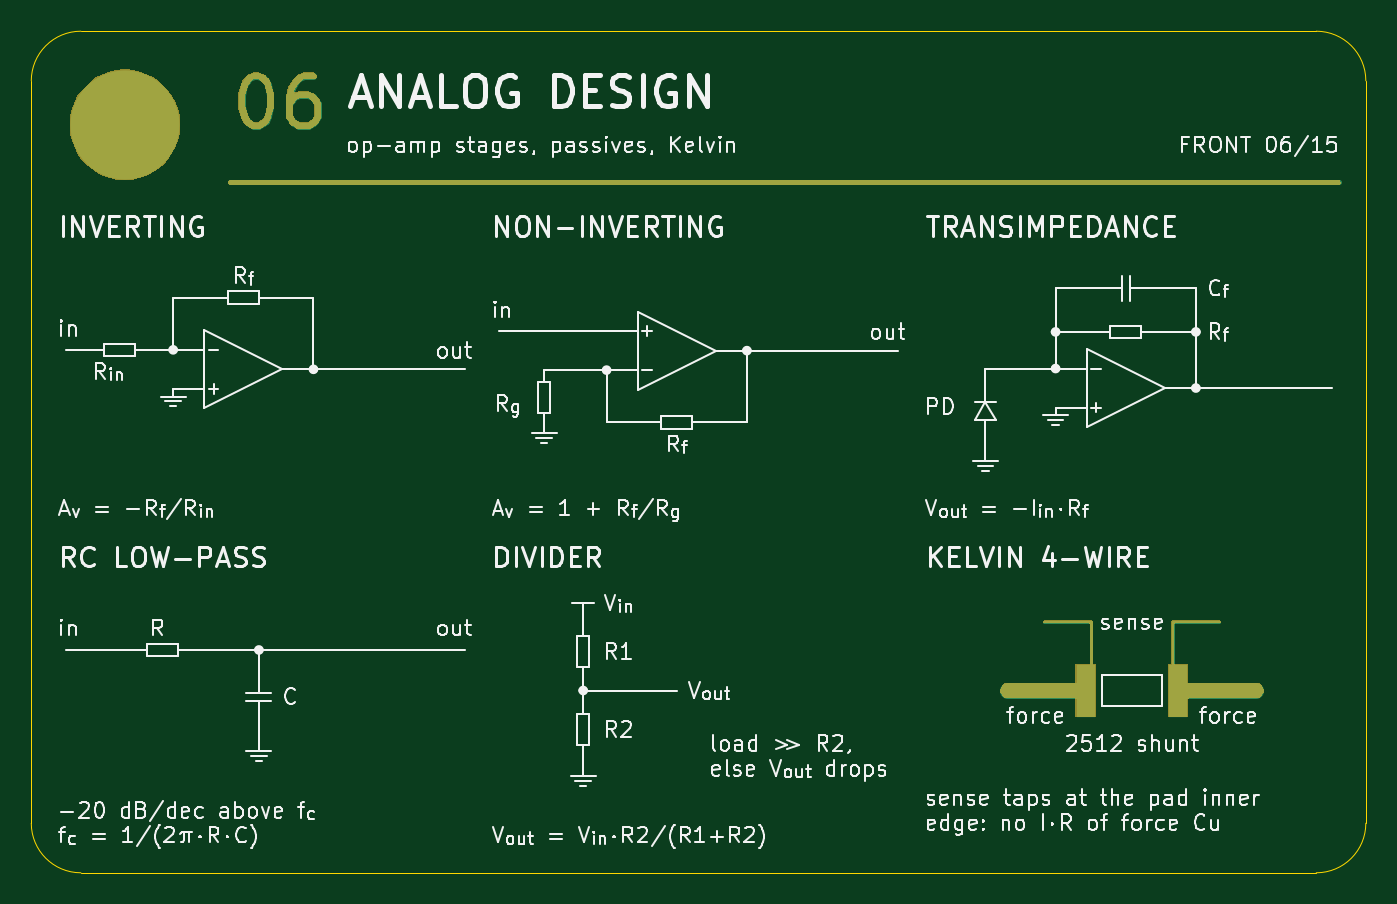
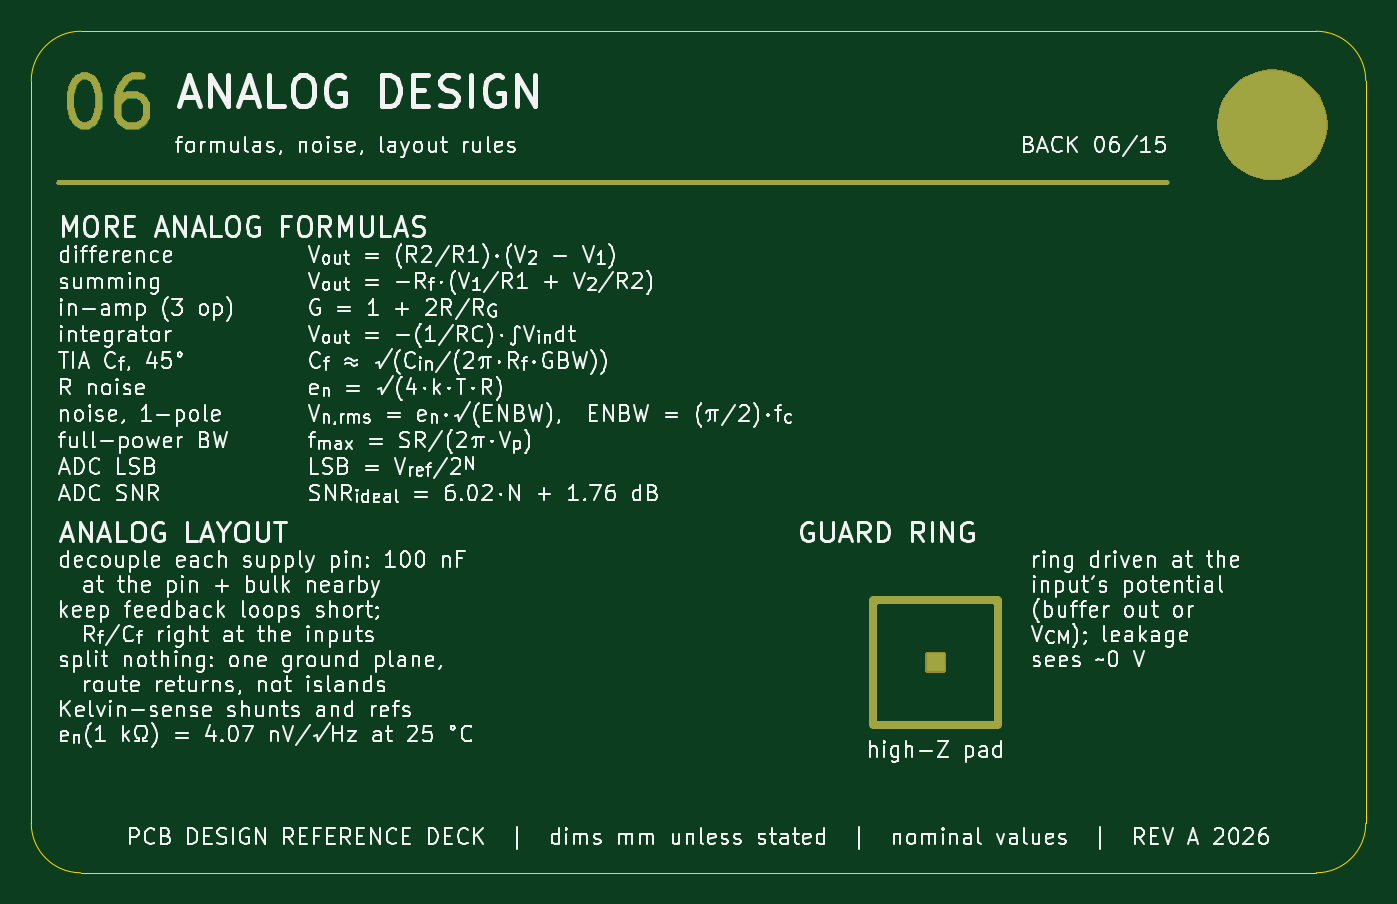
Circuit board: 7 layer files. Board 85.6 x 54.0 mm.
- bottom_copper: 06_ANALOG_DESIGN-B_Cu.gbl (3060 bytes)
- bottom_mask: 06_ANALOG_DESIGN-B_Mask.gbs (24512 bytes)
- bottom_silk: 06_ANALOG_DESIGN-B_Silkscreen.gbo (305933 bytes)
- outline: 06_ANALOG_DESIGN-Edge_Cuts.gm1 (910 bytes)
- top_copper: 06_ANALOG_DESIGN-F_Cu.gtl (3299 bytes)
- top_mask: 06_ANALOG_DESIGN-F_Mask.gts (25002 bytes)
- top_silk: 06_ANALOG_DESIGN-F_Silkscreen.gto (159473 bytes)

=== bottom_copper: 06_ANALOG_DESIGN-B_Cu.gbl ===
%TF.GenerationSoftware,KiCad,Pcbnew,10.0.7*%
%TF.CreationDate,2026-10-19T23:29:08+02:00*%
%TF.ProjectId,06_ANALOG_DESIGN,30365f41-4e41-44c4-9f47-5f4445534947,REV A*%
%TF.SameCoordinates,Original*%
%TF.FileFunction,Copper,L2,Bot*%
%TF.FilePolarity,Positive*%
%FSLAX46Y46*%
G04 Gerber Fmt 4.6, Leading zero omitted, Abs format (unit mm)*
G04 Created by KiCad (PCBNEW 10.0.7) date 2026-10-19 23:29:08*
%MOMM*%
%LPD*%
G01*
G04 APERTURE LIST*
%ADD10C,0.450000*%
%TA.AperFunction,NonConductor*%
%ADD11C,0.450000*%
%TD*%
%TA.AperFunction,ComponentPad*%
%ADD12C,7.000000*%
%TD*%
%TA.AperFunction,SMDPad,CuDef*%
%ADD13R,1.200000X1.200000*%
%TD*%
%TA.AperFunction,Conductor*%
%ADD14C,0.300000*%
%TD*%
%TA.AperFunction,Conductor*%
%ADD15C,0.500000*%
%TD*%
G04 APERTURE END LIST*
D10*
D11*
X82332519Y-2856980D02*
X82027757Y-2856980D01*
X82027757Y-2856980D02*
X81722995Y-3009361D01*
X81722995Y-3009361D02*
X81570614Y-3161742D01*
X81570614Y-3161742D02*
X81418233Y-3466504D01*
X81418233Y-3466504D02*
X81265852Y-4076028D01*
X81265852Y-4076028D02*
X81265852Y-4837933D01*
X81265852Y-4837933D02*
X81418233Y-5447457D01*
X81418233Y-5447457D02*
X81570614Y-5752219D01*
X81570614Y-5752219D02*
X81722995Y-5904600D01*
X81722995Y-5904600D02*
X82027757Y-6056980D01*
X82027757Y-6056980D02*
X82332519Y-6056980D01*
X82332519Y-6056980D02*
X82637281Y-5904600D01*
X82637281Y-5904600D02*
X82789662Y-5752219D01*
X82789662Y-5752219D02*
X82942043Y-5447457D01*
X82942043Y-5447457D02*
X83094424Y-4837933D01*
X83094424Y-4837933D02*
X83094424Y-4076028D01*
X83094424Y-4076028D02*
X82942043Y-3466504D01*
X82942043Y-3466504D02*
X82789662Y-3161742D01*
X82789662Y-3161742D02*
X82637281Y-3009361D01*
X82637281Y-3009361D02*
X82332519Y-2856980D01*
X78522995Y-2856980D02*
X79132519Y-2856980D01*
X79132519Y-2856980D02*
X79437281Y-3009361D01*
X79437281Y-3009361D02*
X79589662Y-3161742D01*
X79589662Y-3161742D02*
X79894424Y-3618885D01*
X79894424Y-3618885D02*
X80046805Y-4228409D01*
X80046805Y-4228409D02*
X80046805Y-5447457D01*
X80046805Y-5447457D02*
X79894424Y-5752219D01*
X79894424Y-5752219D02*
X79742043Y-5904600D01*
X79742043Y-5904600D02*
X79437281Y-6056980D01*
X79437281Y-6056980D02*
X78827757Y-6056980D01*
X78827757Y-6056980D02*
X78522995Y-5904600D01*
X78522995Y-5904600D02*
X78370614Y-5752219D01*
X78370614Y-5752219D02*
X78218233Y-5447457D01*
X78218233Y-5447457D02*
X78218233Y-4685552D01*
X78218233Y-4685552D02*
X78370614Y-4380790D01*
X78370614Y-4380790D02*
X78522995Y-4228409D01*
X78522995Y-4228409D02*
X78827757Y-4076028D01*
X78827757Y-4076028D02*
X79437281Y-4076028D01*
X79437281Y-4076028D02*
X79742043Y-4228409D01*
X79742043Y-4228409D02*
X79894424Y-4380790D01*
X79894424Y-4380790D02*
X80046805Y-4685552D01*
D12*
%TO.P,H1,*%
%TO.N,*%
X6000000Y-6000000D03*
%TD*%
D13*
%TO.P,P4,1*%
%TO.N,REF3*%
X27600000Y-40487500D03*
%TD*%
%TO.N,*%
D14*
X83850000Y-9700000D02*
X12750000Y-9700000D01*
%TO.N,REF4*%
D15*
X23600000Y-36487500D02*
X23600000Y-44487500D01*
X23600000Y-44487500D02*
X31600000Y-44487500D01*
X31600000Y-44487500D02*
X31600000Y-36487500D01*
X31600000Y-36487500D02*
X23600000Y-36487500D01*
%TD*%
M02*

=== bottom_mask: 06_ANALOG_DESIGN-B_Mask.gbs (24512 bytes, source omitted) ===
=== bottom_silk: 06_ANALOG_DESIGN-B_Silkscreen.gbo (305933 bytes, source omitted) ===
=== outline: 06_ANALOG_DESIGN-Edge_Cuts.gm1 ===
%TF.GenerationSoftware,KiCad,Pcbnew,10.0.7*%
%TF.CreationDate,2026-10-19T23:29:09+02:00*%
%TF.ProjectId,06_ANALOG_DESIGN,30365f41-4e41-44c4-9f47-5f4445534947,REV A*%
%TF.SameCoordinates,Original*%
%TF.FileFunction,Profile,NP*%
%FSLAX46Y46*%
G04 Gerber Fmt 4.6, Leading zero omitted, Abs format (unit mm)*
G04 Created by KiCad (PCBNEW 10.0.7) date 2026-10-19 23:29:09*
%MOMM*%
%LPD*%
G01*
G04 APERTURE LIST*
%TA.AperFunction,Profile*%
%ADD10C,0.050000*%
%TD*%
G04 APERTURE END LIST*
D10*
X0Y-3180000D02*
G75*
G02*
X3180000Y0I3179999J1D01*
G01*
X0Y-50800000D02*
X0Y-3180000D01*
X3180000Y0D02*
X82420000Y0D01*
X3180000Y-53980000D02*
G75*
G02*
X0Y-50800000I0J3180000D01*
G01*
X82420000Y0D02*
G75*
G02*
X85600000Y-3180000I0J-3180000D01*
G01*
X82420000Y-53980000D02*
X3180000Y-53980000D01*
X85600000Y-3180000D02*
X85600000Y-50800000D01*
X85600000Y-50800000D02*
G75*
G02*
X82420000Y-53980000I-3180000J0D01*
G01*
M02*

=== top_copper: 06_ANALOG_DESIGN-F_Cu.gtl ===
%TF.GenerationSoftware,KiCad,Pcbnew,10.0.7*%
%TF.CreationDate,2026-10-19T23:29:08+02:00*%
%TF.ProjectId,06_ANALOG_DESIGN,30365f41-4e41-44c4-9f47-5f4445534947,REV A*%
%TF.SameCoordinates,Original*%
%TF.FileFunction,Copper,L1,Top*%
%TF.FilePolarity,Positive*%
%FSLAX46Y46*%
G04 Gerber Fmt 4.6, Leading zero omitted, Abs format (unit mm)*
G04 Created by KiCad (PCBNEW 10.0.7) date 2026-10-19 23:29:08*
%MOMM*%
%LPD*%
G01*
G04 APERTURE LIST*
%ADD10C,0.450000*%
%TA.AperFunction,NonConductor*%
%ADD11C,0.450000*%
%TD*%
%TA.AperFunction,ComponentPad*%
%ADD12C,7.000000*%
%TD*%
%TA.AperFunction,SMDPad,CuDef*%
%ADD13R,1.225000X3.350000*%
%TD*%
%TA.AperFunction,Conductor*%
%ADD14C,0.300000*%
%TD*%
%TA.AperFunction,Conductor*%
%ADD15C,0.200000*%
%TD*%
%TA.AperFunction,Conductor*%
%ADD16C,1.000000*%
%TD*%
G04 APERTURE END LIST*
D10*
D11*
X14267480Y-2856980D02*
X14572242Y-2856980D01*
X14572242Y-2856980D02*
X14877004Y-3009361D01*
X14877004Y-3009361D02*
X15029385Y-3161742D01*
X15029385Y-3161742D02*
X15181766Y-3466504D01*
X15181766Y-3466504D02*
X15334147Y-4076028D01*
X15334147Y-4076028D02*
X15334147Y-4837933D01*
X15334147Y-4837933D02*
X15181766Y-5447457D01*
X15181766Y-5447457D02*
X15029385Y-5752219D01*
X15029385Y-5752219D02*
X14877004Y-5904600D01*
X14877004Y-5904600D02*
X14572242Y-6056980D01*
X14572242Y-6056980D02*
X14267480Y-6056980D01*
X14267480Y-6056980D02*
X13962718Y-5904600D01*
X13962718Y-5904600D02*
X13810337Y-5752219D01*
X13810337Y-5752219D02*
X13657956Y-5447457D01*
X13657956Y-5447457D02*
X13505575Y-4837933D01*
X13505575Y-4837933D02*
X13505575Y-4076028D01*
X13505575Y-4076028D02*
X13657956Y-3466504D01*
X13657956Y-3466504D02*
X13810337Y-3161742D01*
X13810337Y-3161742D02*
X13962718Y-3009361D01*
X13962718Y-3009361D02*
X14267480Y-2856980D01*
X18077004Y-2856980D02*
X17467480Y-2856980D01*
X17467480Y-2856980D02*
X17162718Y-3009361D01*
X17162718Y-3009361D02*
X17010337Y-3161742D01*
X17010337Y-3161742D02*
X16705575Y-3618885D01*
X16705575Y-3618885D02*
X16553194Y-4228409D01*
X16553194Y-4228409D02*
X16553194Y-5447457D01*
X16553194Y-5447457D02*
X16705575Y-5752219D01*
X16705575Y-5752219D02*
X16857956Y-5904600D01*
X16857956Y-5904600D02*
X17162718Y-6056980D01*
X17162718Y-6056980D02*
X17772242Y-6056980D01*
X17772242Y-6056980D02*
X18077004Y-5904600D01*
X18077004Y-5904600D02*
X18229385Y-5752219D01*
X18229385Y-5752219D02*
X18381766Y-5447457D01*
X18381766Y-5447457D02*
X18381766Y-4685552D01*
X18381766Y-4685552D02*
X18229385Y-4380790D01*
X18229385Y-4380790D02*
X18077004Y-4228409D01*
X18077004Y-4228409D02*
X17772242Y-4076028D01*
X17772242Y-4076028D02*
X17162718Y-4076028D01*
X17162718Y-4076028D02*
X16857956Y-4228409D01*
X16857956Y-4228409D02*
X16705575Y-4380790D01*
X16705575Y-4380790D02*
X16553194Y-4685552D01*
D12*
%TO.P,H1,*%
%TO.N,*%
X6000000Y-6000000D03*
%TD*%
D13*
%TO.P,P2,1*%
%TO.N,REF1*%
X67637500Y-42287500D03*
%TD*%
%TO.P,P3,1*%
%TO.N,REF2*%
X73562500Y-42287500D03*
%TD*%
%TO.N,*%
D14*
X12750000Y-9700000D02*
X83850000Y-9700000D01*
%TO.N,REF1*%
D15*
X67987500Y-40912500D02*
X67987500Y-37887500D01*
D16*
X67637500Y-42287500D02*
X62637500Y-42287500D01*
D15*
X67987500Y-37887500D02*
X64987500Y-37887500D01*
%TO.N,REF2*%
X73212500Y-40912500D02*
X73212500Y-37887500D01*
D16*
X73562500Y-42287500D02*
X78562500Y-42287500D01*
D15*
X73212500Y-37887500D02*
X76212500Y-37887500D01*
%TD*%
M02*

=== top_mask: 06_ANALOG_DESIGN-F_Mask.gts (25002 bytes, source omitted) ===
=== top_silk: 06_ANALOG_DESIGN-F_Silkscreen.gto (159473 bytes, source omitted) ===
